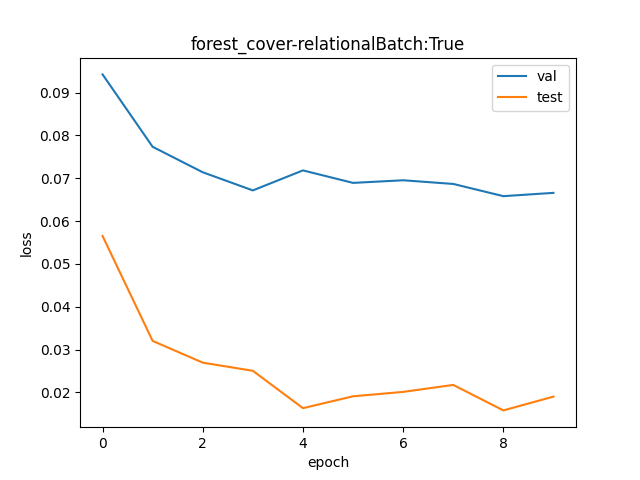

Data behind this chart, as committed beside it:
val, test
1.099, 1.058
1.08, 1.033
1.074, 1.027
1.069, 1.025
1.074, 1.016
1.071, 1.019
1.072, 1.02
1.071, 1.022
1.068, 1.016
1.069, 1.019
